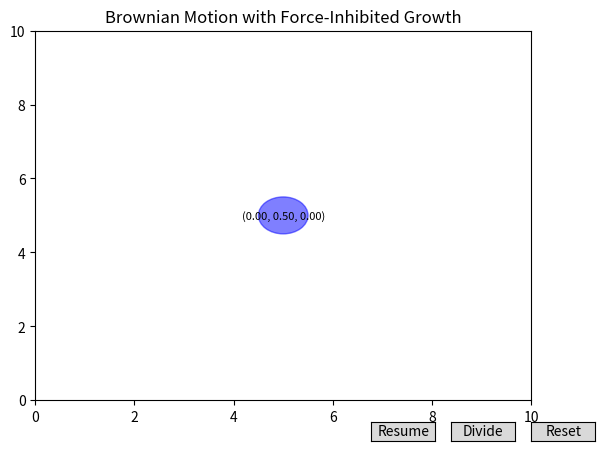

Generate this figure with matplotlib:
import matplotlib.pyplot as plt
import numpy as np
from matplotlib.animation import FuncAnimation
from matplotlib.cm import RdBu
from matplotlib.colors import Normalize
from matplotlib.patches import Circle
from matplotlib.widgets import Button

# Initialize figure and axis
fig, ax = plt.subplots()
ax.set_xlim(0, 10)
ax.set_ylim(0, 10)
ax.set_title("Brownian Motion with Force-Inhibited Growth")


# Cell list: start with one circle
def init_cell():
    return {
        "patch": Circle((5, 5), radius=0.5, color="blue", alpha=0.5),
        "velocity": np.array([0.0, 0.0]),
        "age": 0.0,
        "label": ax.text(
            5, 5, "(0.00, 0.50, 0.00)", ha="center", va="center", fontsize=8
        ),
    }


cells = [init_cell()]
for cell in cells:
    ax.add_patch(cell["patch"])

# Animation parameters
noise_sigma = 0.02  # Brownian motion strength
running = False  # Start paused
dt = 0.05  # Time step (seconds)
k_spring = 5  # Spring constant for collisions
selected_cell = None  # Track selected cell
b_drag = 1.0  # Drag coefficient

# Growth parameters (Hill equation based on size)
V_max = 0.3  # Max growth rate (radius units/second)
r_max = 1.0  # Maximum radius
r_min = 0.1  # Minimum radius to prevent vanishing
K = 0.5  # Growth capacity for half-maximal rate
n = 2.0  # Hill coefficient

# Sigmoid inhibition parameters
s = 1.0  # Steepness of sigmoid
F0 = 1.0  # Force magnitude for 50% inhibition
decay = 0.02  # Baseline growth decay

# Color mapping for growth rate
norm = Normalize(vmin=-0.01, vmax=0.01)  # Map growth_rate to colors
cmap = RdBu  # Red (negative), Blue (positive)


# Animation update function
def update(frame):
    global cells, selected_cell
    if running:
        # Handle auto-division based on size
        new_cells = []
        cells_to_keep = []
        for cell in cells:
            r = cell["patch"].radius
            if r >= 0.93 * r_max:  # Within 7% of max radius
                x, y = cell["patch"].center
                cell["label"].remove()

                r_new = r / np.sqrt(2)
                offset = r_new
                angle = np.random.uniform(0, 2 * np.pi)
                dx = offset * np.cos(angle)
                dy = offset * np.sin(angle)

                cell1 = {
                    "patch": Circle(
                        (x + dx, y + dy), radius=r_new, color="blue", alpha=0.5
                    ),
                    "velocity": cell["velocity"] * 0.5,
                    "age": 0.0,
                    "label": ax.text(
                        x + dx,
                        y + dy,
                        f"(0.00, {r_new:.2f}, 0.00)",
                        ha="center",
                        va="center",
                        fontsize=8,
                    ),
                }
                cell2 = {
                    "patch": Circle(
                        (x - dx, y - dy), radius=r_new, color="blue", alpha=0.5
                    ),
                    "velocity": cell["velocity"] * 0.5,
                    "age": 0.0,
                    "label": ax.text(
                        x - dx,
                        y - dy,
                        f"(0.00, {r_new:.2f}, 0.00)",
                        ha="center",
                        va="center",
                        fontsize=8,
                    ),
                }
                ax.add_patch(cell1["patch"])
                ax.add_patch(cell2["patch"])
                new_cells.extend([cell1, cell2])
                if cell == selected_cell:
                    selected_cell = None
            else:
                cells_to_keep.append(cell)

        cells = cells_to_keep + new_cells

        # Compute collisions
        positions = np.array([cell["patch"].center for cell in cells])
        radii = np.array([cell["patch"].radius for cell in cells])
        num_cells = len(cells)

        forces = np.zeros((num_cells, 2))
        for i in range(num_cells):
            for j in range(i + 1, num_cells):
                delta = positions[j] - positions[i]  # From j to i
                dist = np.linalg.norm(delta)
                r_sum = radii[i] + radii[j]
                if dist < r_sum and dist > 0:
                    overlap = r_sum - dist
                    force_dir = delta / dist  # Points from i to j
                    force_mag = k_spring * overlap
                    forces[i] -= force_mag * force_dir  # Push i away from j
                    forces[j] += force_mag * force_dir  # Push j away from i

        # Update each cell
        for i, cell in enumerate(cells):
            x, y = cell["patch"].center
            r = cell["patch"].radius
            vx, vy = cell["velocity"]
            age = cell["age"]

            # Brownian motion
            vx += np.random.normal(0, noise_sigma)
            vy += np.random.normal(0, noise_sigma)

            # Collision force
            vx += forces[i][0] * dt
            vy += forces[i][1] * dt

            # Drag force: F = -b * v
            vx += -b_drag * vx * dt
            vy += -b_drag * vy * dt

            # Update position
            x += vx * dt
            y += vy * dt

            # Bounce off edges
            if x - r < 0:
                x = r
                vx = -vx
            elif x + r > 10:
                x = 10 - r
                vx = -vx
            if y - r < 0:
                y = r
                vy = -vy
            elif y + r > 10:
                y = 10 - r
                vy = -vy

            # Growth with inhibition
            growth_capacity = max(r_max - r, 0)
            growth_rate = V_max * (growth_capacity**n / (K**n + growth_capacity**n))
            # Sigmoid inhibition: 1 / (1 + exp(-s * (|F| - F0)))
            force_mag = np.linalg.norm(forces[i])
            inhibition = 1 / (1 + np.exp(-s * (force_mag - F0)))
            growth_rate *= (
                1 - inhibition - decay
            )  # Reduce growth by inhibition and decay
            r += growth_rate * dt
            r = max(r, r_min)  # Prevent vanishing

            # Update color based on growth_rate
            color = cmap(norm(growth_rate))
            cell["patch"].set_color(color)
            if cell == selected_cell:
                cell["patch"].set_color("yellow")  # Override for selection

            # Update age
            age += dt

            # Update cell
            cell["patch"].center = (x, y)
            cell["patch"].radius = r
            cell["velocity"] = np.array([vx, vy])
            cell["age"] = age
            cell["label"].set_position((x, y))
            cell["label"].set_text(f"({age:.2f}, {r:.2f}, {growth_rate:.2f})")

    return [cell["patch"] for cell in cells] + [cell["label"] for cell in cells]


# Toggle animation state
def toggle(event):
    global running
    running = not running
    toggle_button.label.set_text("Resume" if not running else "Pause")


# Divide selected cell
def divide(event):
    global selected_cell
    # If no cell selected, pick closest to plot center (5, 5)
    if not selected_cell and cells:
        ref_x, ref_y = 5, 5  # Plot center
        min_dist = float("inf")
        closest_cell = None
        for cell in cells:
            x, y = cell["patch"].center
            dist = np.sqrt((ref_x - x) ** 2 + (ref_y - y) ** 2)
            if dist < min_dist:
                min_dist = dist
                closest_cell = cell
        selected_cell = closest_cell
        update_selection()

    if selected_cell:
        cells.remove(selected_cell)
        x, y = selected_cell["patch"].center
        r = selected_cell["patch"].radius
        selected_cell["label"].remove()

        r_new = r / np.sqrt(2)
        offset = r_new
        angle = np.random.uniform(0, 2 * np.pi)
        dx = offset * np.cos(angle)
        dy = offset * np.sin(angle)

        cell1 = {
            "patch": Circle((x + dx, y + dy), radius=r_new, color="blue", alpha=0.5),
            "velocity": selected_cell["velocity"] * 0.5,
            "age": 0.0,
            "label": ax.text(
                x + dx,
                y + dy,
                f"(0.00, {r_new:.2f}, 0.00)",
                ha="center",
                va="center",
                fontsize=8,
            ),
        }
        cell2 = {
            "patch": Circle((x - dx, y - dy), radius=r_new, color="blue", alpha=0.5),
            "velocity": selected_cell["velocity"] * 0.5,
            "age": 0.0,
            "label": ax.text(
                x - dx,
                y - dy,
                f"(0.00, {r_new:.2f}, 0.00)",
                ha="center",
                va="center",
                fontsize=8,
            ),
        }

        ax.add_patch(cell1["patch"])
        ax.add_patch(cell2["patch"])
        cells.extend([cell1, cell2])
        selected_cell = None
        update_selection()


# Reset to one cell
def reset(event):
    global cells, selected_cell
    selected_cell = None
    for cell in cells:
        cell["patch"].remove()
        cell["label"].remove()
    cells = [init_cell()]
    ax.add_patch(cells[0]["patch"])
    update_selection()


# Handle cell selection
def on_click(event):
    global selected_cell
    if event.inaxes != ax:
        return
    mouse_x, mouse_y = event.xdata, event.ydata
    if mouse_x is None or mouse_y is None:
        return

    min_dist = float("inf")
    closest_cell = None
    for cell in cells:
        x, y = cell["patch"].center
        r = cell["patch"].radius
        dist = np.sqrt((mouse_x - x) ** 2 + (mouse_y - y) ** 2)
        if dist < r and dist < min_dist:
            min_dist = dist
            closest_cell = cell

    selected_cell = closest_cell
    update_selection()


# Update cell colors based on selection
def update_selection():
    for cell in cells:
        if cell == selected_cell:
            cell["patch"].set_color("yellow")
        else:
            # Restore color based on growth_rate
            r = cell["patch"].radius
            growth_capacity = max(r_max - r, 0)
            growth_rate = V_max * (growth_capacity**n / (K**n + growth_capacity**n))
            force_mag = np.linalg.norm(cell.get("last_force", np.array([0.0, 0.0])))
            inhibition = 1.2 / (1 + np.exp(-s * (force_mag - F0)))
            growth_rate *= 1 - inhibition - decay
            color = cmap(norm(growth_rate))
            cell["patch"].set_color(color)


# Connect click handler
fig.canvas.mpl_connect("button_press_event", on_click)

# Create buttons
toggle_ax = plt.axes([0.65, 0.025, 0.1, 0.04])
toggle_button = Button(toggle_ax, "Resume")
toggle_button.on_clicked(toggle)

divide_ax = plt.axes([0.775, 0.025, 0.1, 0.04])
divide_button = Button(divide_ax, "Divide")
divide_button.on_clicked(divide)

reset_ax = plt.axes([0.9, 0.025, 0.1, 0.04])
reset_button = Button(reset_ax, "Reset")
reset_button.on_clicked(reset)

# Setup animation
ani = FuncAnimation(fig, update, interval=50, blit=True, cache_frame_data=False)

# Show window
plt.show()
